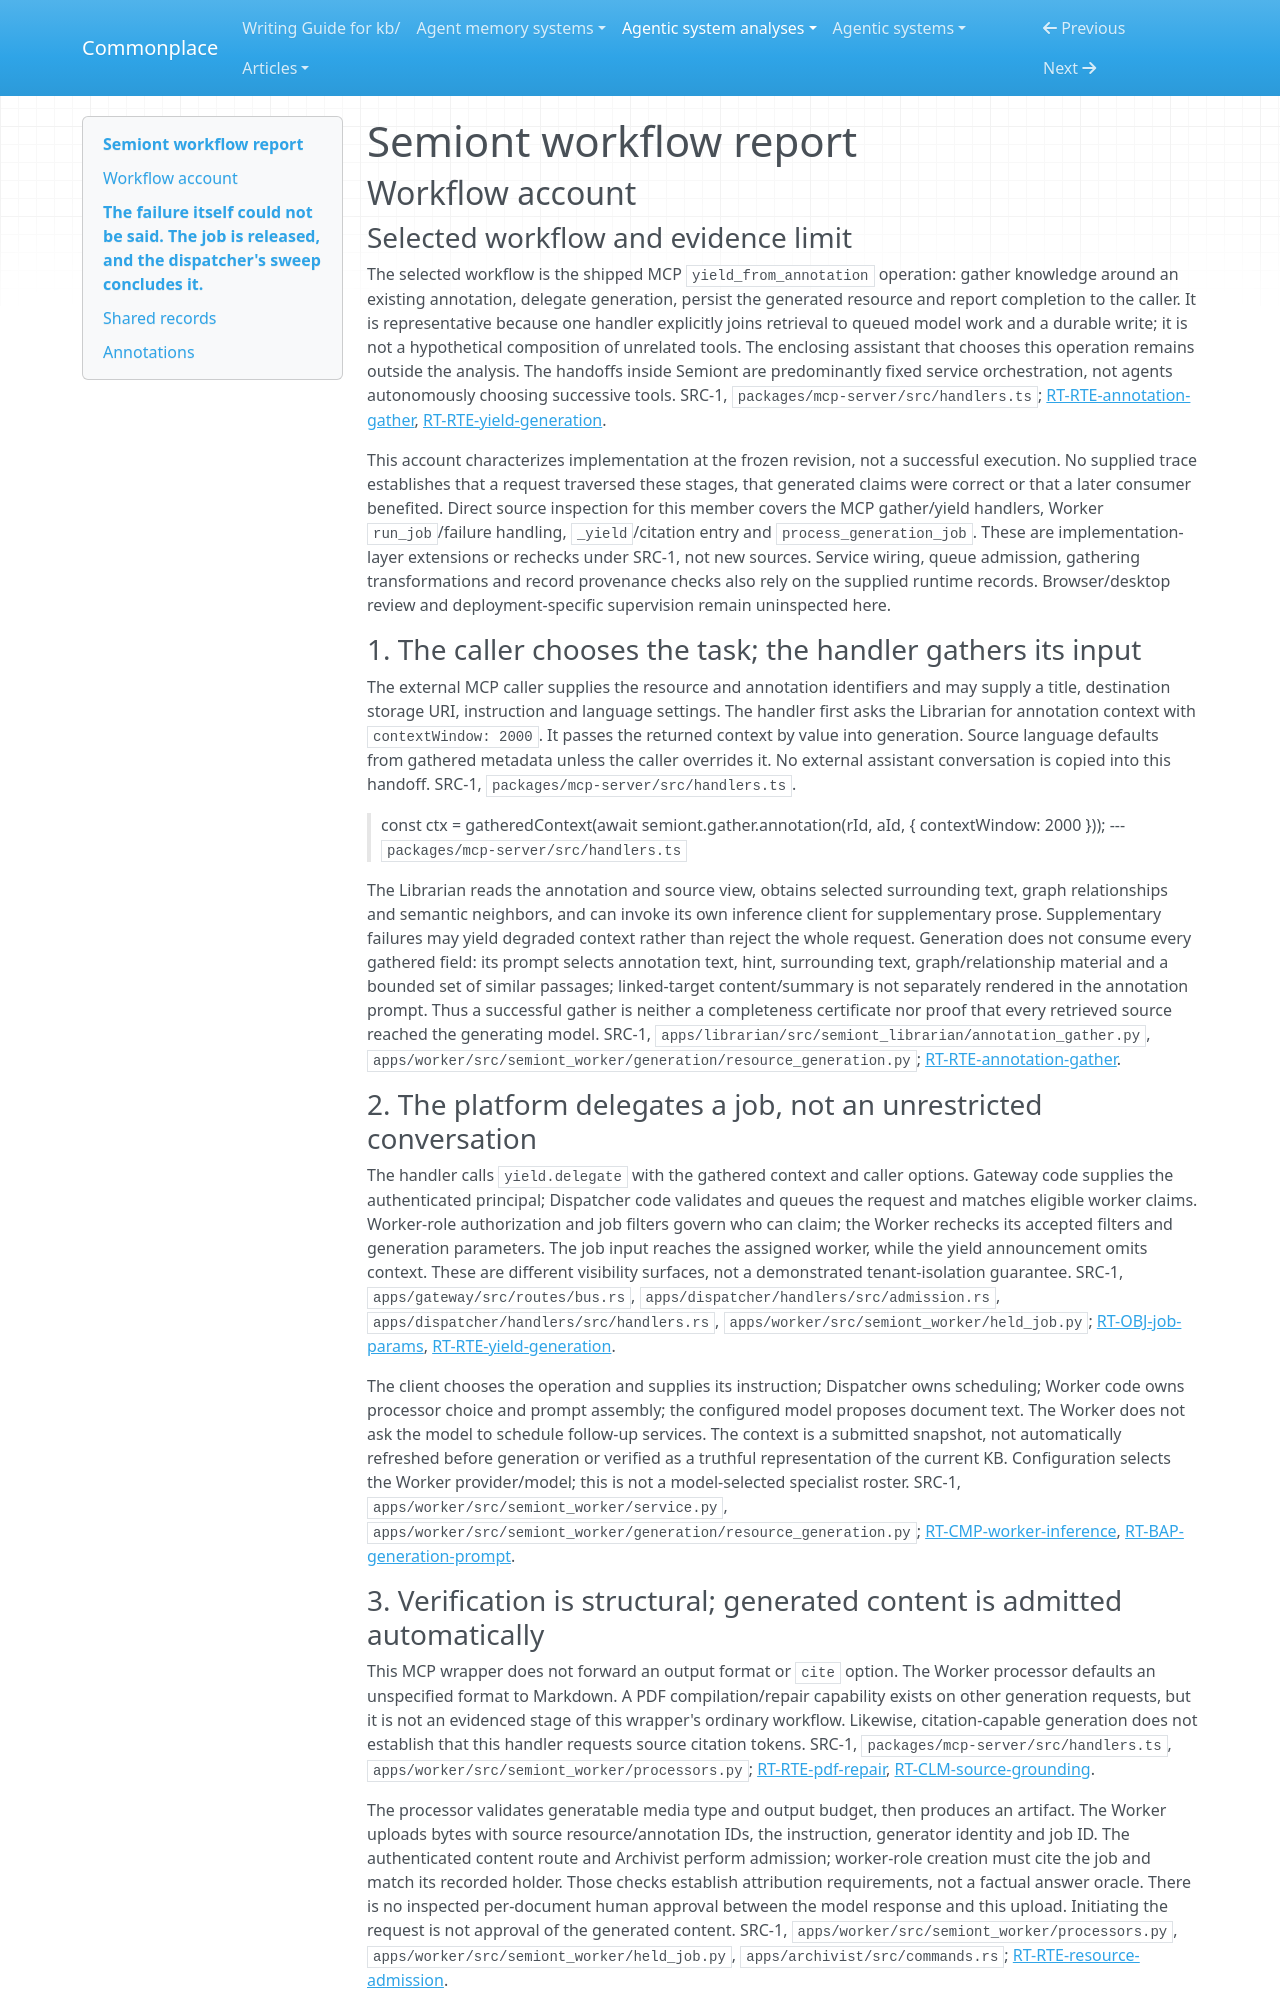

repository: zby/commonplace · page: agentic-system-analyses/retained/the-ai-alliance--semiont/workflow/index.html · generator: mkdocs

---
type: agentic-system-analyses/types/agentic-system-workflow-report.md
description: "Semiont's annotation-to-resource workflow through context gathering, delegated generation, record admission and caller delivery."
run-id: AAS-2026-10-15-semiont-d516c7013d8f-01
reviewed-boundary: a920067ac4ea63a57b1855b7d263485fbd22bab4
---

# Semiont workflow report

## Workflow account

### Selected workflow and evidence limit

The selected workflow is the shipped MCP `yield_from_annotation` operation: gather knowledge around an existing annotation, delegate generation, persist the generated resource and report completion to the caller. It is representative because one handler explicitly joins retrieval to queued model work and a durable write; it is not a hypothetical composition of unrelated tools. The enclosing assistant that chooses this operation remains outside the analysis. The handoffs inside Semiont are predominantly fixed service orchestration, not agents autonomously choosing successive tools. SRC-1, `packages/mcp-server/src/handlers.ts`; [RT-RTE-annotation-gather](runtime.md#rt-rte-annotation-gather), [RT-RTE-yield-generation](runtime.md#rt-rte-yield-generation).

This account characterizes implementation at the frozen revision, not a successful execution. No supplied trace establishes that a request traversed these stages, that generated claims were correct or that a later consumer benefited. Direct source inspection for this member covers the MCP gather/yield handlers, Worker `run_job`/failure handling, `_yield`/citation entry and `process_generation_job`. These are implementation-layer extensions or rechecks under SRC-1, not new sources. Service wiring, queue admission, gathering transformations and record provenance checks also rely on the supplied runtime records. Browser/desktop review and deployment-specific supervision remain uninspected here.

### 1. The caller chooses the task; the handler gathers its input

The external MCP caller supplies the resource and annotation identifiers and may supply a title, destination storage URI, instruction and language settings. The handler first asks the Librarian for annotation context with `contextWindow: 2000`. It passes the returned context by value into generation. Source language defaults from gathered metadata unless the caller overrides it. No external assistant conversation is copied into this handoff. SRC-1, `packages/mcp-server/src/handlers.ts`.

> const ctx = gatheredContext(await semiont.gather.annotation(rId, aId, { contextWindow: 2000 }));
> --- `packages/mcp-server/src/handlers.ts`

The Librarian reads the annotation and source view, obtains selected surrounding text, graph relationships and semantic neighbors, and can invoke its own inference client for supplementary prose. Supplementary failures may yield degraded context rather than reject the whole request. Generation does not consume every gathered field: its prompt selects annotation text, hint, surrounding text, graph/relationship material and a bounded set of similar passages; linked-target content/summary is not separately rendered in the annotation prompt. Thus a successful gather is neither a completeness certificate nor proof that every retrieved source reached the generating model. SRC-1, `apps/librarian/src/semiont_librarian/annotation_gather.py`, `apps/worker/src/semiont_worker/generation/resource_generation.py`; [RT-RTE-annotation-gather](runtime.md#rt-rte-annotation-gather).

### 2. The platform delegates a job, not an unrestricted conversation

The handler calls `yield.delegate` with the gathered context and caller options. Gateway code supplies the authenticated principal; Dispatcher code validates and queues the request and matches eligible worker claims. Worker-role authorization and job filters govern who can claim; the Worker rechecks its accepted filters and generation parameters. The job input reaches the assigned worker, while the yield announcement omits context. These are different visibility surfaces, not a demonstrated tenant-isolation guarantee. SRC-1, `apps/gateway/src/routes/bus.rs`, `apps/dispatcher/handlers/src/admission.rs`, `apps/dispatcher/handlers/src/handlers.rs`, `apps/worker/src/semiont_worker/held_job.py`; [RT-OBJ-job-params](runtime.md#rt-obj-job-params), [RT-RTE-yield-generation](runtime.md#rt-rte-yield-generation).

The client chooses the operation and supplies its instruction; Dispatcher owns scheduling; Worker code owns processor choice and prompt assembly; the configured model proposes document text. The Worker does not ask the model to schedule follow-up services. The context is a submitted snapshot, not automatically refreshed before generation or verified as a truthful representation of the current KB. Configuration selects the Worker provider/model; this is not a model-selected specialist roster. SRC-1, `apps/worker/src/semiont_worker/service.py`, `apps/worker/src/semiont_worker/generation/resource_generation.py`; [RT-CMP-worker-inference](runtime.md#rt-cmp-worker-inference), [RT-BAP-generation-prompt](runtime.md#rt-bap-generation-prompt).
